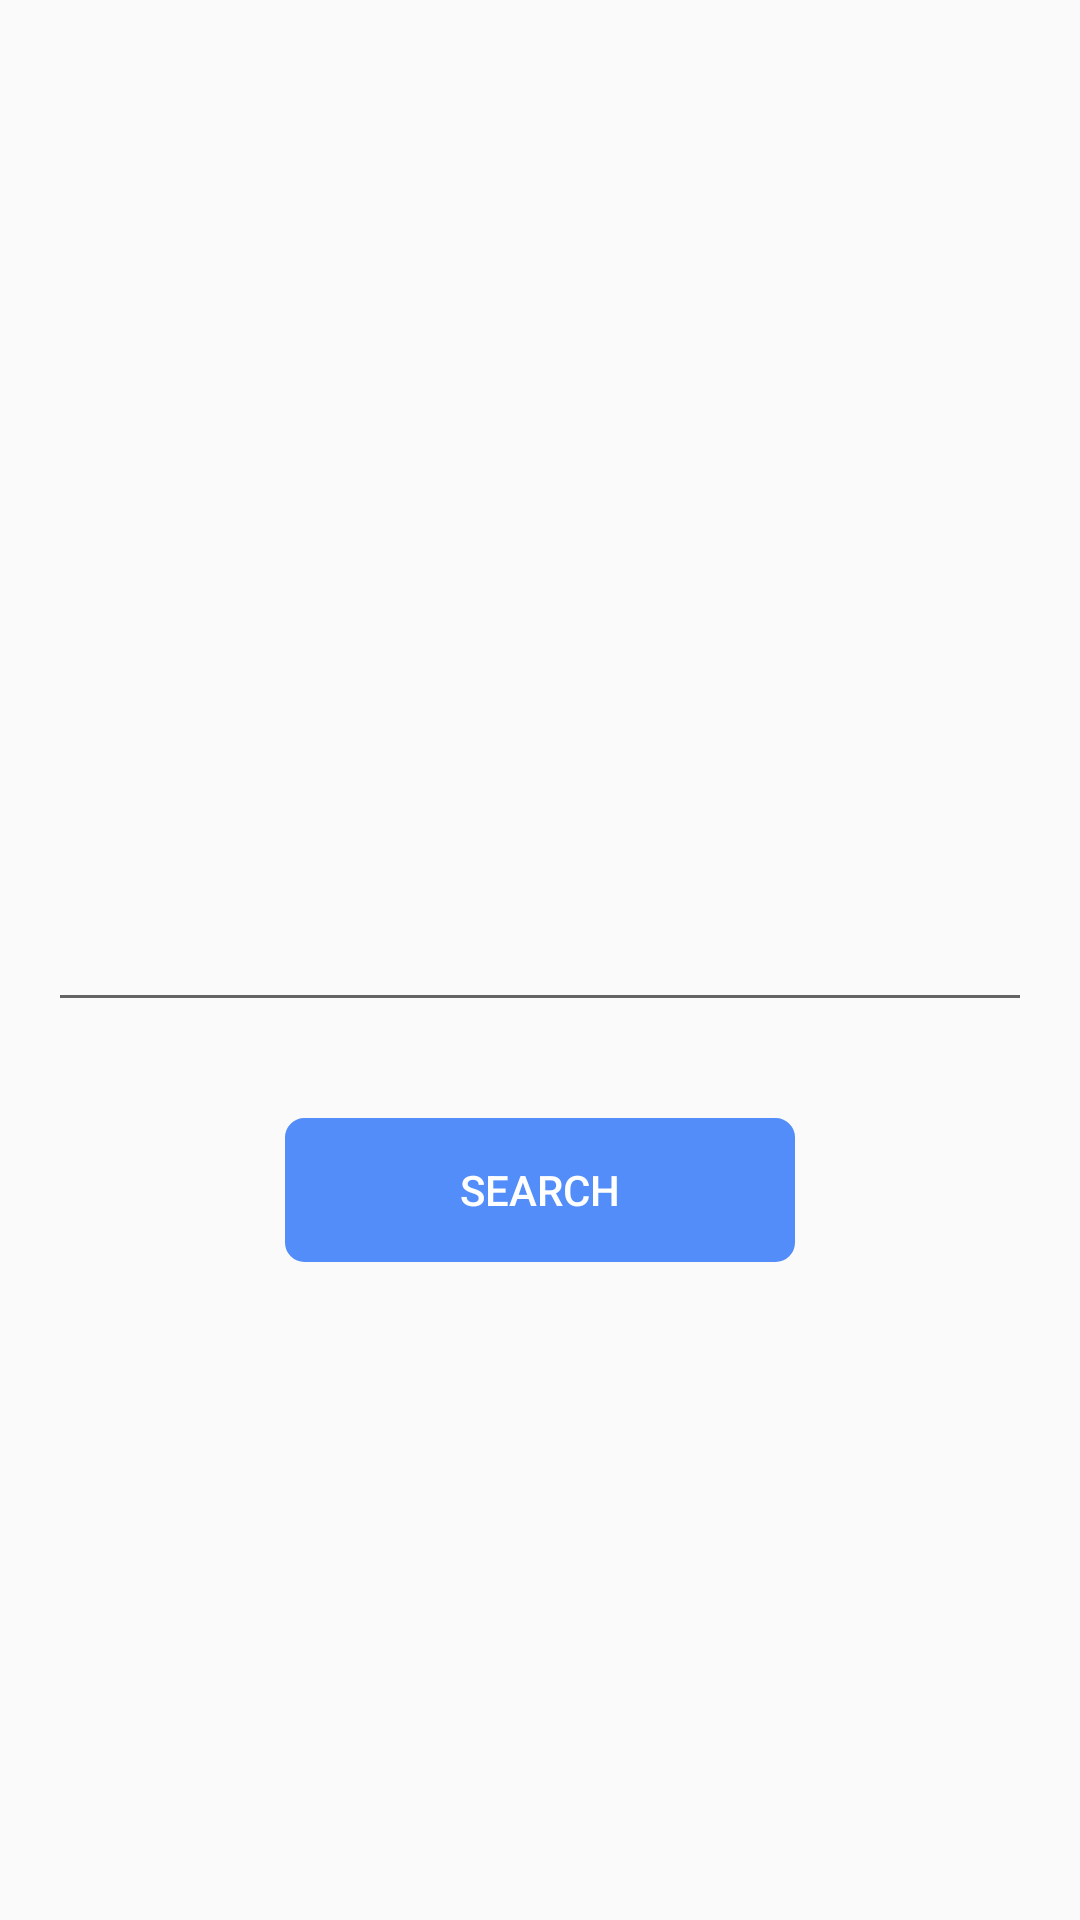

This screen was rendered from an Android layout file. Write that file and the resources it references.
<!-- AndroidManifest.xml: activity theme MainActivityTheme -->
<!-- res/layout/activity_main.xml -->
<?xml version="1.0" encoding="utf-8"?>
<androidx.constraintlayout.widget.ConstraintLayout xmlns:android="http://schemas.android.com/apk/res/android"
    xmlns:app="http://schemas.android.com/apk/res-auto"
    xmlns:tools="http://schemas.android.com/tools"
    android:layout_width="match_parent"
    android:layout_height="match_parent"
    android:fitsSystemWindows="true"
    tools:context=".MainActivity">

    <EditText
        android:id="@+id/username_edittext"
        android:layout_width="0dp"
        android:layout_height="wrap_content"
        android:layout_marginStart="16dp"
        android:layout_marginEnd="16dp"
        android:ems="10"
        android:inputType="textPersonName"
        android:text=""
        app:backgroundTint="@color/colorPrimary"
        app:layout_constraintBottom_toBottomOf="parent"
        app:layout_constraintEnd_toEndOf="parent"
        app:layout_constraintStart_toStartOf="parent"
        app:layout_constraintTop_toTopOf="parent" />

    <Button
        android:id="@+id/search_button"
        android:layout_width="170dp"
        android:layout_height="0dp"
        android:layout_marginTop="32dp"
        android:background="@drawable/rounded_search_button"
        android:text="@string/main_screen_search"
        android:textColor="@color/white"
        app:layout_constraintEnd_toEndOf="@+id/username_edittext"
        app:layout_constraintStart_toStartOf="@+id/username_edittext"
        app:layout_constraintTop_toBottomOf="@+id/username_edittext"
        style="?android:attr/borderlessButtonStyle"/>

</androidx.constraintlayout.widget.ConstraintLayout>
<!-- resources referenced by this layout -->
<resources>
  <color name="colorPrimary">#538DF9</color>
  <color name="white">#FFFF</color>
  <!-- drawable rounded_search_button (drawable) -->
  <?xml version="1.0" encoding="UTF-8"?>
  <shape xmlns:android="http://schemas.android.com/apk/res/android">
      <solid android:color="@color/colorPrimary" />
      <stroke
          android:width="3dp"
          android:color="@color/colorPrimary" />
      <corners android:radius="5dp" />
      <padding
          android:bottom="0dp"
          android:left="0dp"
          android:right="0dp"
          android:top="0dp" />
  </shape>
  <string name="main_screen_search">Search</string>
  <style name="MainActivityTheme" parent="Theme.AppCompat.Light.DarkActionBar">
          
          <item name="colorPrimary">@color/colorPrimary</item>
          <item name="colorPrimaryDark">@color/colorPrimaryDark</item>
          <item name="colorAccent">@color/colorAccent</item>
      </style>
  <color name="colorPrimaryDark">#3F71C8</color>
  <color name="colorAccent">#000000</color>
</resources>
